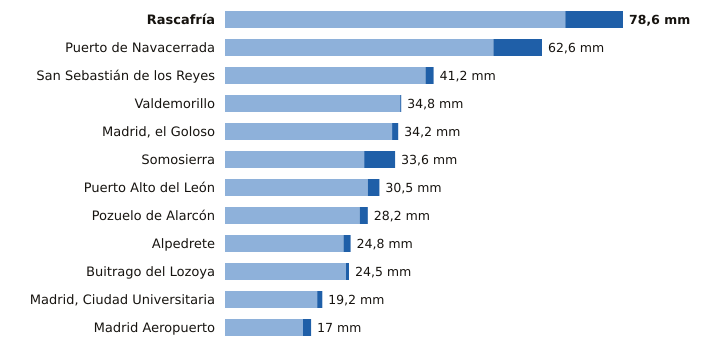

Data behind this chart, as committed beside it:
estacion, provincia, indicativo, mm_6_dias_anteriores, mm_hoy, mm_7_dias, horas_de_hoy
Rascafría, Madrid, 3104Y, 67.2, 11.4, 78.6, 17
Puerto de Navacerrada, Madrid, 2462, 53.0, 9.6, 62.6, 18
San Sebastián de los Reyes, Madrid, 3125Y, 39.6, 1.6, 41.2, 18
Valdemorillo, Madrid, 3343Y, 34.6, 0.2, 34.8, 15
Madrid, el Goloso, Madrid, 3126Y, 33.0, 1.2, 34.2, 18
Somosierra, Madrid, 3111D, 27.5, 6.1, 33.6, 18
Puerto Alto del León, Madrid, 3266A, 28.2, 2.3, 30.5, 18
Pozuelo de Alarcón, Madrid, 3194Y, 26.6, 1.6, 28.2, 17
Alpedrete, Madrid, 3268C, 23.4, 1.4, 24.8, 18
Buitrago del Lozoya, Madrid, 3110C, 23.9, 0.6, 24.5, 10
Madrid, Ciudad Universitaria, Madrid, 3194U, 18.2, 1.0, 19.2, 18
Madrid Aeropuerto, Madrid, 3129, 15.4, 1.6, 17.0, 18
